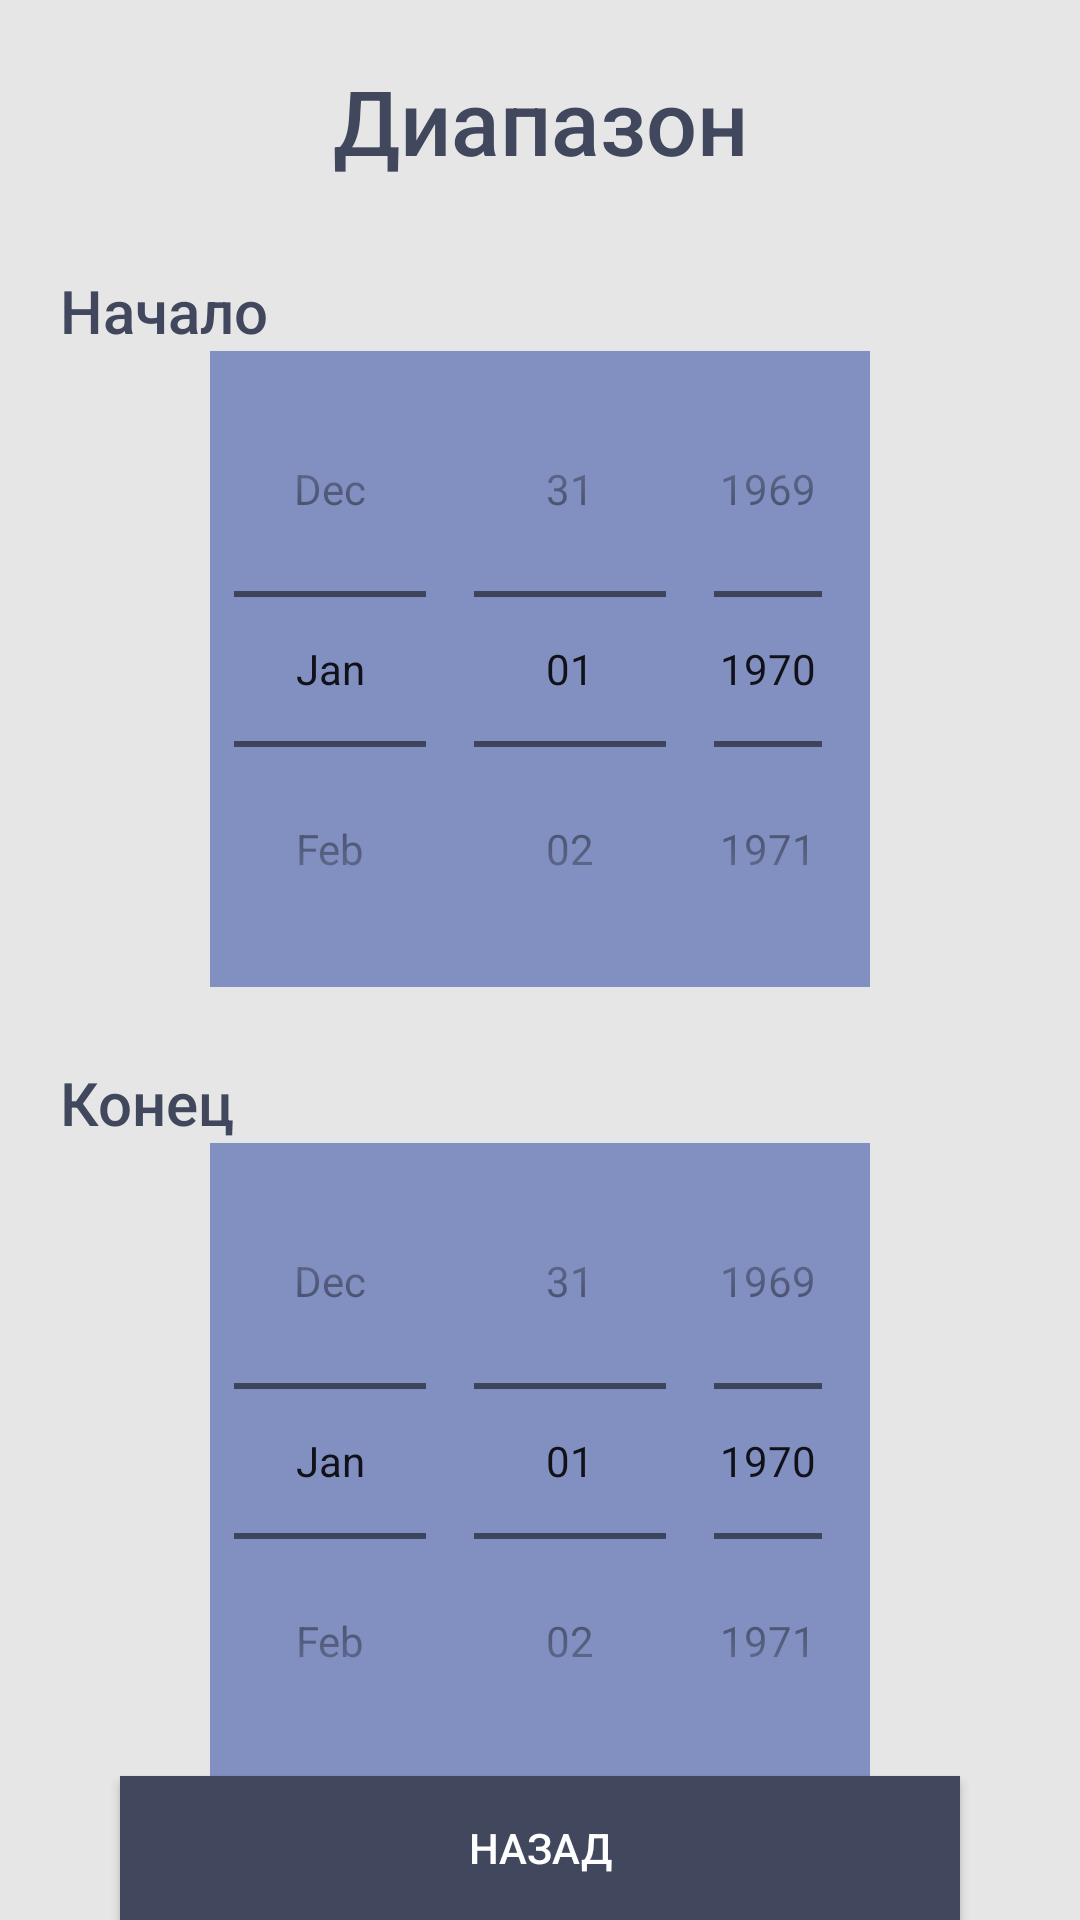

Write the Android layout XML for this screen, with the resource values it uses.
<!-- AndroidManifest.xml: application theme Theme.WC -->
<!-- res/layout/change_period_page.xml -->
<?xml version="1.0" encoding="utf-8"?>
<androidx.constraintlayout.widget.ConstraintLayout xmlns:android="http://schemas.android.com/apk/res/android"
    xmlns:app="http://schemas.android.com/apk/res-auto"
    xmlns:tools="http://schemas.android.com/tools"
    android:layout_width="match_parent"
    android:layout_height="match_parent"
    android:background="@color/creamwhite"
    android:orientation="vertical">

    <TextView
        android:layout_width="wrap_content"
        android:layout_height="wrap_content"
        android:layout_marginTop="20dp"
        android:fontFamily="sans-serif-medium"
        android:text="Диапазон"
        android:textColor="@color/darkblue"
        android:textSize="30dp"
        app:layout_constraintLeft_toLeftOf="parent"
        app:layout_constraintRight_toRightOf="parent"
        app:layout_constraintTop_toTopOf="parent" />

    <TableLayout
        android:id="@+id/Vse"
        android:layout_width="match_parent"
        android:layout_height="wrap_content"
        android:layout_marginLeft="20dp"
        android:layout_marginTop="90dp"
        android:layout_marginRight="20dp"
        app:layout_constraintLeft_toLeftOf="parent"
        app:layout_constraintRight_toRightOf="parent"
        app:layout_constraintTop_toTopOf="parent">

        
        <TextView
            android:layout_width="match_parent"
            android:layout_height="wrap_content"
            android:fontFamily="sans-serif-medium"
            android:text="Начало"
            android:textColor="@color/darkblue"
            android:textSize="20dp" />

        <DatePicker
            android:id="@+id/Data1"
            android:layout_width="wrap_content"
            android:layout_height="wrap_content"
            android:layout_marginHorizontal="50dp"
            android:background="@color/lightblue"
            android:calendarViewShown="false"
            android:datePickerMode="spinner"
            android:dayOfWeekBackground="#00FFFFFF"
            app:layout_constraintLeft_toLeftOf="parent"
            app:layout_constraintRight_toRightOf="parent" />
        
        <TextView
            android:layout_width="wrap_content"
            android:layout_height="wrap_content"
            android:layout_marginTop="25dp"
            android:fontFamily="sans-serif-medium"
            android:text="Конец"
            android:textColor="@color/darkblue"
            android:textSize="20dp" />

        <DatePicker
            android:id="@+id/Data2"
            android:layout_width="wrap_content"
            android:layout_height="wrap_content"
            android:layout_marginHorizontal="50dp"
            android:background="@color/lightblue"
            android:calendarTextColor="@color/white"
            android:calendarViewShown="false"
            android:datePickerMode="spinner"
            android:dayOfWeekBackground="#00FFFFFF"
            app:layout_constraintLeft_toLeftOf="parent"
            app:layout_constraintRight_toRightOf="parent" />
    </TableLayout>

    <Button
        android:id="@+id/SaveDiapBut"
        android:layout_width="wrap_content"
        android:layout_height="wrap_content"
        android:layout_margin="20dp"
        android:layout_marginLeft="40dp"
        android:layout_marginRight="40dp"
        android:background="@color/darkblue"
        android:text="Сохранить"
        android:textColor="@color/white"
        app:layout_constraintLeft_toLeftOf="parent"
        app:layout_constraintRight_toRightOf="parent"
        app:layout_constraintTop_toBottomOf="@id/Vse" />

    <Button
        android:id="@+id/Back_But1"
        android:layout_width="match_parent"
        android:layout_height="wrap_content"
        android:layout_marginLeft="40dp"
        android:layout_marginRight="40dp"
        android:background="@color/darkblue"
        android:text="Назад"
        android:textColor="@color/white"
        app:layout_constraintBottom_toBottomOf="parent"
        app:layout_constraintLeft_toLeftOf="parent"
        app:layout_constraintRight_toRightOf="parent" />

</androidx.constraintlayout.widget.ConstraintLayout>
<!-- resources referenced by this layout -->
<resources>
  <color name="creamwhite">#E6E6E6</color>
  <color name="darkblue">#41475D</color>
  <color name="lightblue">#828FC1</color>
  <color name="white">#FFFFFFFF</color>
  <style name="Theme.WC" parent="Base.Theme.WC" />
  <style name="Base.Theme.WC" parent="Theme.AppCompat.Light.NoActionBar">
          
          
      </style>
</resources>
